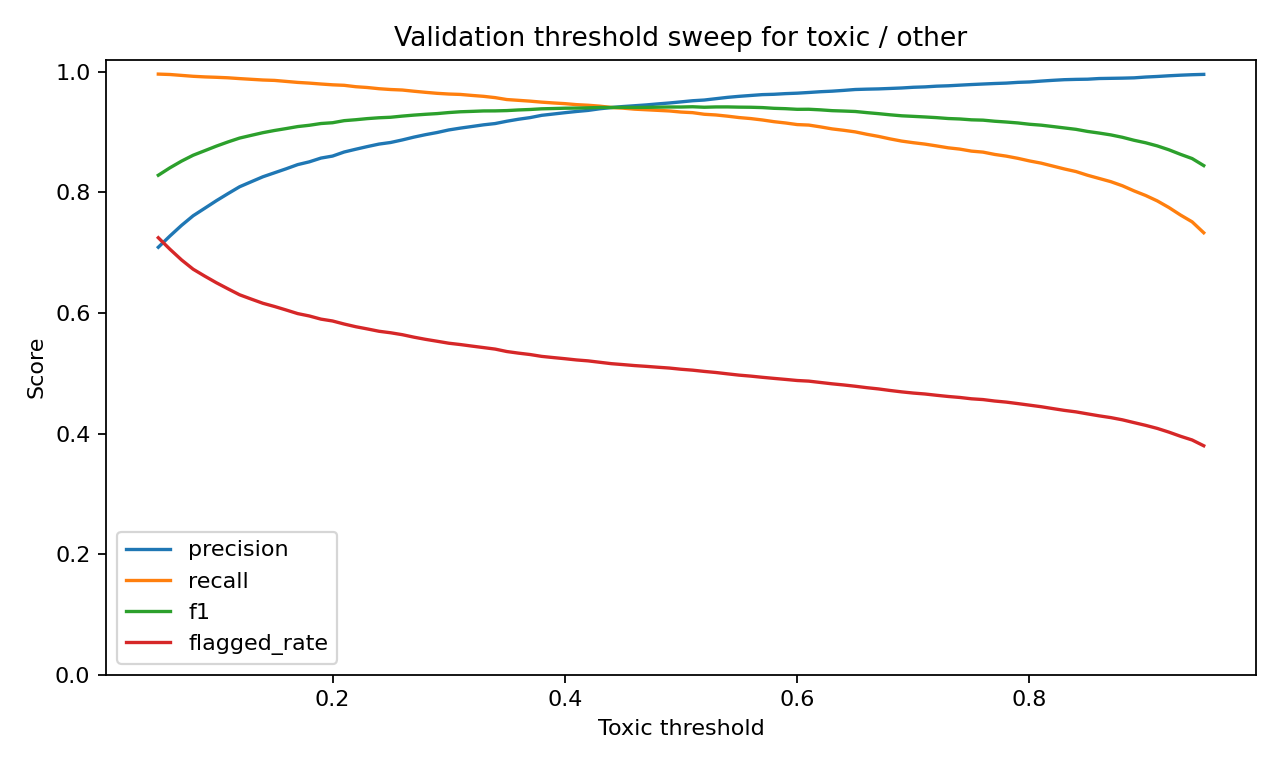

Data behind this chart, as committed beside it:
threshold, accuracy, precision, recall, f1, flagged_rate
0.05, 0.7871, 0.709, 0.9962, 0.8284, 0.7248
0.06, 0.8055, 0.7277, 0.9955, 0.8408, 0.7057
0.07, 0.8217, 0.7453, 0.994, 0.8519, 0.688
0.08, 0.8356, 0.7612, 0.9925, 0.8616, 0.6726
0.09, 0.846, 0.7737, 0.9915, 0.8692, 0.6611
0.1, 0.8563, 0.7862, 0.9909, 0.8768, 0.6501
0.11, 0.8656, 0.798, 0.99, 0.8837, 0.64
0.12, 0.874, 0.8094, 0.9887, 0.8901, 0.6302
0.13, 0.8799, 0.8176, 0.9875, 0.8946, 0.6231
0.14, 0.8857, 0.8259, 0.9864, 0.899, 0.6161
0.15, 0.8903, 0.8325, 0.9857, 0.9026, 0.6108
0.16, 0.8944, 0.8391, 0.9841, 0.9058, 0.605
0.17, 0.8987, 0.8461, 0.9824, 0.9091, 0.599
0.18, 0.9015, 0.8507, 0.9812, 0.9113, 0.595
0.19, 0.9051, 0.8569, 0.9797, 0.9142, 0.5898
0.2, 0.9069, 0.8602, 0.9784, 0.9155, 0.5867
0.21, 0.9111, 0.867, 0.9776, 0.919, 0.5817
0.22, 0.9131, 0.8716, 0.9752, 0.9205, 0.5772
0.23, 0.9154, 0.876, 0.9739, 0.9224, 0.5735
0.24, 0.9172, 0.8801, 0.9719, 0.9237, 0.5697
0.25, 0.9183, 0.8828, 0.9706, 0.9246, 0.5672
0.26, 0.9207, 0.887, 0.9698, 0.9265, 0.564
0.27, 0.9227, 0.8916, 0.9678, 0.9282, 0.5599
0.28, 0.9244, 0.8957, 0.9659, 0.9295, 0.5563
0.29, 0.9259, 0.8993, 0.9643, 0.9307, 0.5531
0.3, 0.9279, 0.9035, 0.9631, 0.9324, 0.5499
0.31, 0.9295, 0.9066, 0.9625, 0.9337, 0.5476
0.32, 0.9303, 0.9093, 0.9608, 0.9343, 0.5451
0.33, 0.9313, 0.912, 0.9593, 0.9351, 0.5426
0.34, 0.9315, 0.9142, 0.9571, 0.9352, 0.5401
0.35, 0.9323, 0.918, 0.954, 0.9356, 0.5361
0.36, 0.9336, 0.9213, 0.9527, 0.9367, 0.5334
0.37, 0.9345, 0.924, 0.9513, 0.9375, 0.5311
0.38, 0.9359, 0.9278, 0.9497, 0.9386, 0.528
0.39, 0.9365, 0.93, 0.9483, 0.9391, 0.526
0.4, 0.9372, 0.9322, 0.9472, 0.9396, 0.5242
0.41, 0.9375, 0.9342, 0.9455, 0.9398, 0.5221
0.42, 0.938, 0.936, 0.9445, 0.9402, 0.5206
0.43, 0.9388, 0.9387, 0.943, 0.9408, 0.5183
0.44, 0.9389, 0.9407, 0.9409, 0.9408, 0.5159
0.45, 0.9392, 0.9424, 0.9397, 0.941, 0.5144
0.46, 0.9392, 0.9437, 0.938, 0.9409, 0.5128
0.47, 0.9394, 0.945, 0.937, 0.941, 0.5115
0.48, 0.9398, 0.9467, 0.936, 0.9414, 0.51
0.49, 0.9402, 0.9483, 0.935, 0.9416, 0.5087
0.5, 0.9403, 0.9501, 0.9332, 0.9416, 0.5067
0.51, 0.9408, 0.952, 0.9322, 0.942, 0.5051
0.52, 0.9401, 0.9532, 0.9296, 0.9412, 0.5031
0.53, 0.9407, 0.9554, 0.9284, 0.9417, 0.5013
0.54, 0.9409, 0.9576, 0.9264, 0.9417, 0.4991
0.55, 0.9406, 0.9593, 0.9241, 0.9414, 0.4969
0.56, 0.9405, 0.9607, 0.9224, 0.9412, 0.4953
0.57, 0.9401, 0.9621, 0.9201, 0.9406, 0.4933
0.58, 0.939, 0.9627, 0.9173, 0.9394, 0.4915
0.59, 0.9385, 0.9638, 0.9151, 0.9388, 0.4898
0.6, 0.9375, 0.9645, 0.9125, 0.9378, 0.488
0.61, 0.9377, 0.9657, 0.9116, 0.9379, 0.487
0.62, 0.9368, 0.9669, 0.9086, 0.9369, 0.4847
0.63, 0.9356, 0.9679, 0.9053, 0.9355, 0.4825
0.64, 0.9351, 0.9692, 0.903, 0.9349, 0.4806
... 31 more rows
